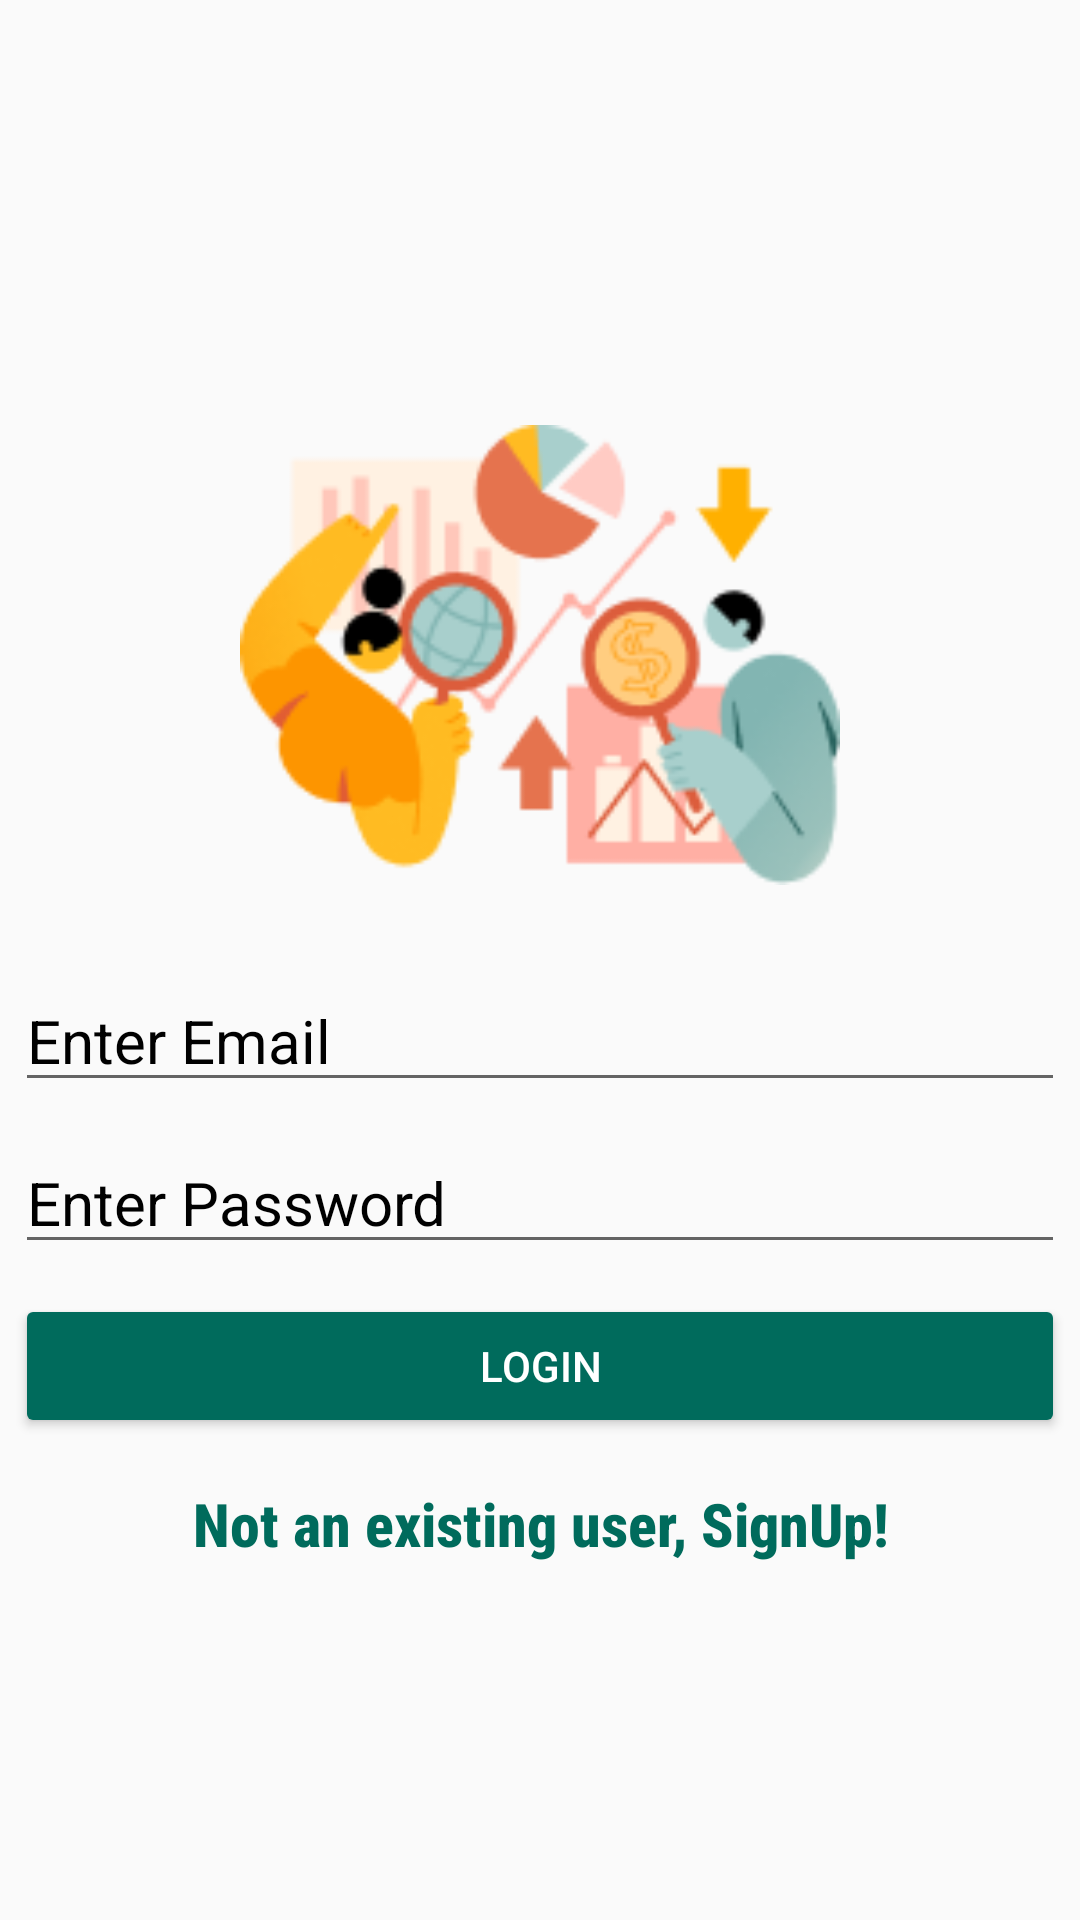

Write the Android layout XML for this screen, with the resource values it uses.
<!-- AndroidManifest.xml: application theme Theme.PBApp -->
<!-- res/layout/activity_login.xml -->
<?xml version="1.0" encoding="utf-8"?>
<LinearLayout xmlns:android="http://schemas.android.com/apk/res/android"
    xmlns:app="http://schemas.android.com/apk/res-auto"
    xmlns:tools="http://schemas.android.com/tools"
    android:layout_width="match_parent"
    android:layout_height="match_parent"
    android:orientation="vertical"
    android:gravity="center"
    android:layout_margin="20dp"
    tools:context=".LoginActivity">

    <ImageView
        android:id="@+id/imageView2"
        android:layout_width="200dp"
        android:layout_height="200dp"
        app:srcCompat="@drawable/loginscreenpic" />

    <EditText
        android:id="@+id/email"
        android:layout_width="match_parent"
        android:layout_height="wrap_content"
        android:hint="Enter Email"
        android:textColor="#000"
        android:textSize="20sp"
        android:layout_margin="5dp"
        android:textColorHint="@color/black"
        android:inputType="textEmailAddress" />

    <EditText
        android:id="@+id/password"
        android:layout_width="match_parent"
        android:layout_height="wrap_content"
        android:hint="Enter Password"
        android:textColor="#000"
        android:textSize="20sp"
        android:layout_margin="5dp"
        android:textColorHint="@color/black"
        android:inputType="textPassword" />

    <Button
        android:id="@+id/loginBtn"
        android:layout_width="match_parent"
        android:layout_height="wrap_content"
        android:layout_margin="5dp"
        android:backgroundTint="#006B5C"
        android:text="Login"
        android:textColor="#FFFFFF" />

    <TextView
        android:id="@+id/loginQn"
        android:layout_width="match_parent"
        android:layout_height="wrap_content"
        android:layout_marginTop="10dp"
        android:fontFamily="sans-serif-condensed-medium"
        android:gravity="center"
        android:text="Not an existing user, SignUp!"
        android:textColor="#006B5C"
        android:textSize="20sp"
        android:textStyle="bold" />


</LinearLayout>
<!-- resources referenced by this layout -->
<resources>
  <color name="black">#FF000000</color>
  <!-- drawable loginscreenpic: png bitmap (drawable, 14343 bytes) -->
  <style name="Theme.PBApp" parent="Theme.AppCompat.Light.NoActionBar">
          
          <item name="colorPrimary">@color/purple_500</item>
          <item name="colorPrimaryVariant">@color/purple_700</item>
          <item name="colorOnPrimary">@color/white</item>
          
          <item name="colorSecondary">@color/teal_200</item>
          <item name="colorSecondaryVariant">@color/teal_700</item>
          <item name="colorOnSecondary">@color/black</item>
          
          <item name="android:statusBarColor" tools:targetApi="l">?attr/colorPrimaryVariant</item>
          
      </style>
  <color name="purple_500">#13AC9E</color>
  <color name="purple_700">#FFCBC4</color>
  <color name="white">#FFFFFFFF</color>
  <color name="teal_200">#FF03DAC5</color>
  <color name="teal_700">#FF018786</color>
</resources>
